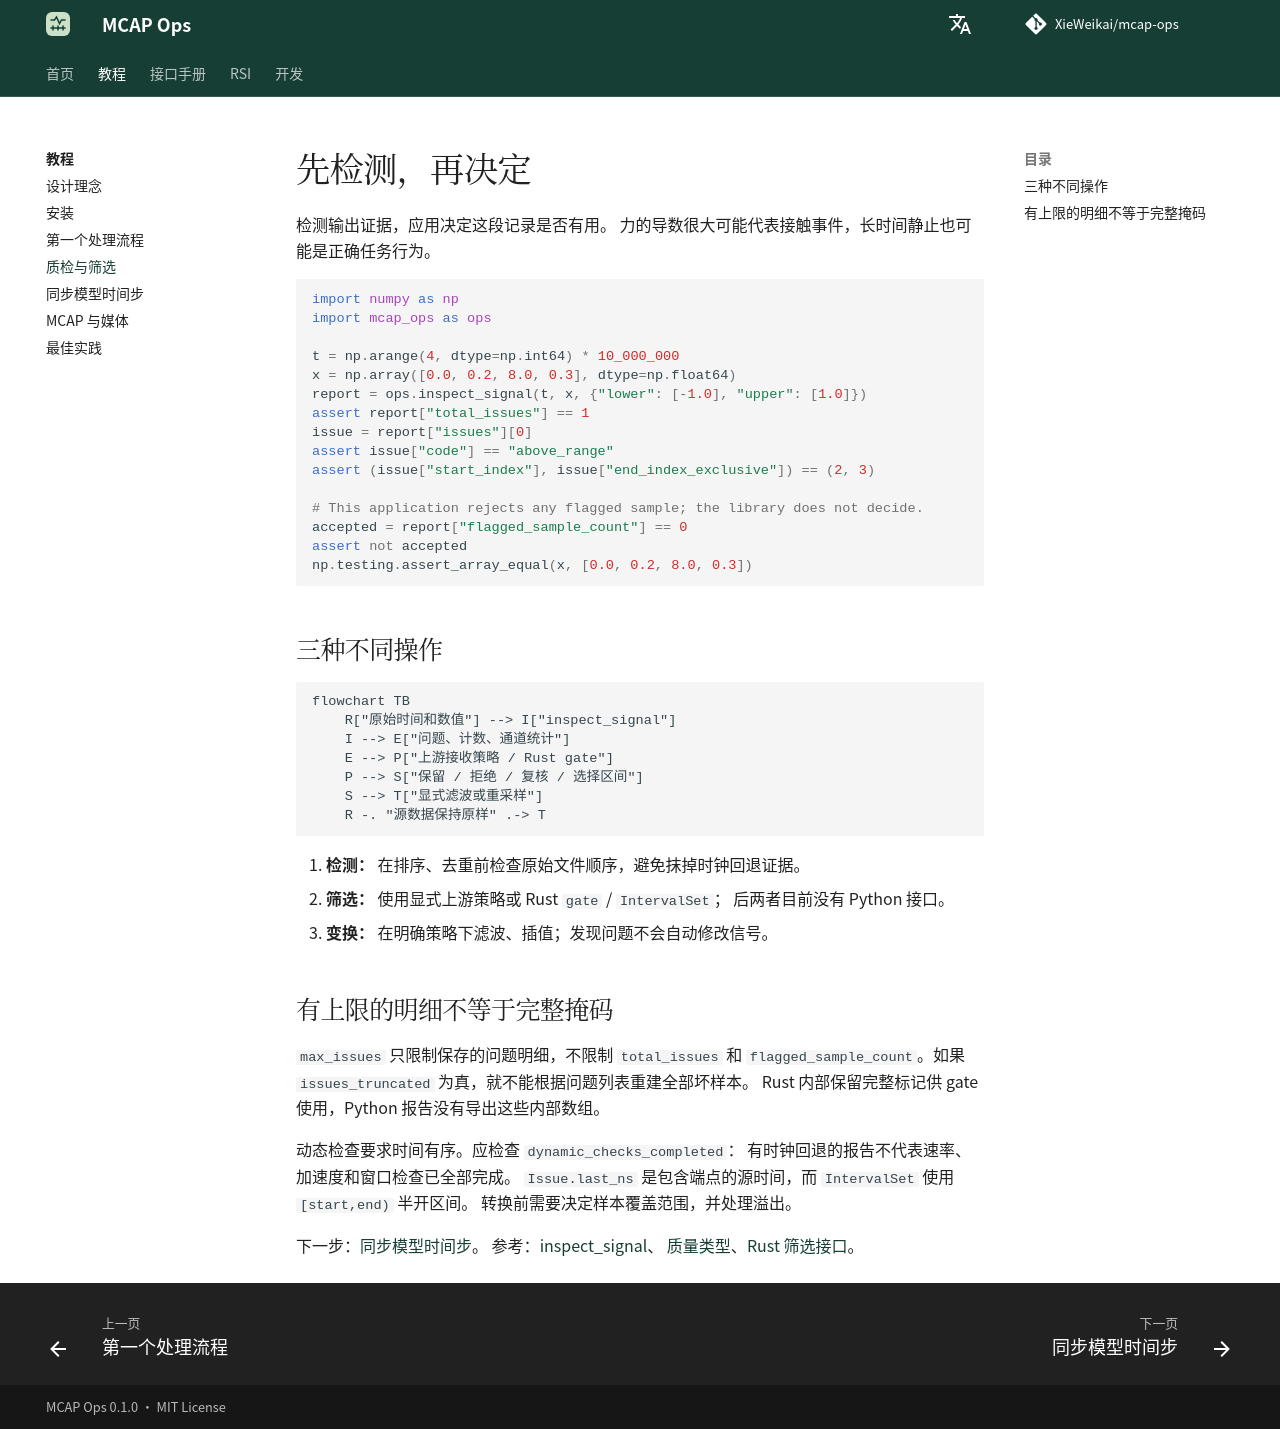

repository: XieWeikai/mcap-ops · page: zh/tutorials/quality/index.html · generator: mkdocs

# 先检测，再决定

**语言：中文 | [English](../../tutorials/quality.md)**

检测输出证据，应用决定这段记录是否有用。
力的导数很大可能代表接触事件，长时间静止也可能是正确任务行为。

```python
import numpy as np
import mcap_ops as ops

t = np.arange(4, dtype=np.int64) * 10_000_000
x = np.array([0.0, 0.2, 8.0, 0.3], dtype=np.float64)
report = ops.inspect_signal(t, x, {"lower": [-1.0], "upper": [1.0]})
assert report["total_issues"] == 1
issue = report["issues"][0]
assert issue["code"] == "above_range"
assert (issue["start_index"], issue["end_index_exclusive"]) == (2, 3)

# This application rejects any flagged sample; the library does not decide.
accepted = report["flagged_sample_count"] == 0
assert not accepted
np.testing.assert_array_equal(x, [0.0, 0.2, 8.0, 0.3])
```

## 三种不同操作

```mermaid
flowchart TB
    R["原始时间和数值"] --> I["inspect_signal"]
    I --> E["问题、计数、通道统计"]
    E --> P["上游接收策略 / Rust gate"]
    P --> S["保留 / 拒绝 / 复核 / 选择区间"]
    S --> T["显式滤波或重采样"]
    R -. "源数据保持原样" .-> T
```

1. **检测：** 在排序、去重前检查原始文件顺序，避免抹掉时钟回退证据。
2. **筛选：** 使用显式上游策略或 Rust `gate` / `IntervalSet`；
   后两者目前没有 Python 接口。
3. **变换：** 在明确策略下滤波、插值；发现问题不会自动修改信号。

## 有上限的明细不等于完整掩码

`max_issues` 只限制保存的问题明细，不限制 `total_issues` 和
`flagged_sample_count`。如果 `issues_truncated` 为真，就不能根据问题列表重建全部坏样本。
Rust 内部保留完整标记供 gate 使用，Python 报告没有导出这些内部数组。

动态检查要求时间有序。应检查 `dynamic_checks_completed`：
有时钟回退的报告不代表速率、加速度和窗口检查已全部完成。
`Issue.last_ns` 是包含端点的源时间，而 `IntervalSet` 使用 `[start,end)` 半开区间。
转换前需要决定样本覆盖范围，并处理溢出。

下一步：[同步模型时间步](../guides/pipeline.md)。
参考：[inspect_signal](../reference/python/inspect_signal.md)、
[质量类型](../reference/types.md)、[Rust 筛选接口](../reference/rust.md)。
